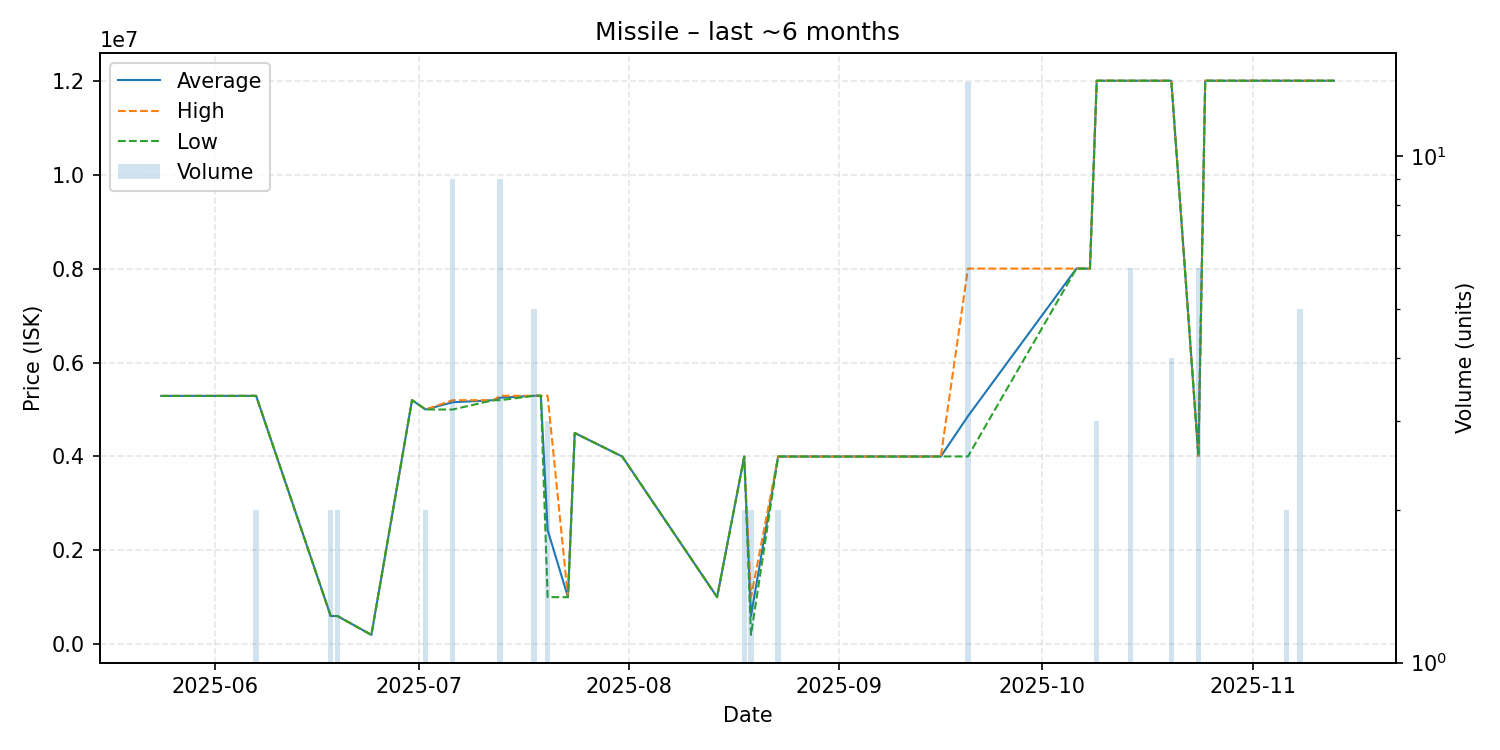

Data behind this chart, as committed beside it:
date, average, highest, lowest, order_count, volume
2025-05-24, 5289000, 5289000, 5289000, 1, 1
2025-06-07, 5290000, 5290000, 5290000, 2, 2
2025-06-18, 603000, 603000, 603000, 2, 2
2025-06-19, 603000, 603000, 603000, 1, 2
2025-06-24, 201600, 201600, 201600, 1, 1
2025-06-30, 5199000, 5199000, 5199000, 1, 1
2025-07-02, 5000000, 5000000, 5000000, 1, 2
2025-07-06, 5153889, 5198000, 4999500, 3, 9
2025-07-12, 5198000, 5198000, 5198000, 1, 1
2025-07-13, 5250222, 5292000, 5198000, 3, 9
2025-07-18, 5292000, 5292000, 5292000, 1, 5
2025-07-19, 5293000, 5293000, 5293000, 1, 1
2025-07-20, 2434333, 5293000, 1005000, 2, 3
2025-07-23, 1005000, 1005000, 1005000, 1, 1
2025-07-24, 4500000, 4500000, 4500000, 1, 1
2025-07-31, 3999000, 3999000, 3999000, 1, 1
2025-08-14, 1005000, 1005000, 1005000, 1, 1
2025-08-18, 3999000, 3999000, 3999000, 2, 2
2025-08-19, 603400, 1005000, 201800, 2, 2
2025-08-23, 3999000, 3999000, 3999000, 2, 2
2025-08-27, 3999000, 3999000, 3999000, 1, 1
2025-08-28, 3999000, 3999000, 3999000, 1, 1
2025-08-29, 3999000, 3999000, 3999000, 1, 1
2025-09-12, 3999000, 3999000, 3999000, 1, 1
2025-09-16, 4000000, 4000000, 4000000, 1, 1
2025-09-20, 4857143, 8000000, 4000000, 2, 14
2025-10-06, 8000000, 8000000, 8000000, 1, 1
2025-10-08, 8000000, 8000000, 8000000, 1, 1
2025-10-09, 12000000, 12000000, 12000000, 1, 3
2025-10-10, 12000000, 12000000, 12000000, 1, 1
2025-10-11, 12000000, 12000000, 12000000, 1, 1
2025-10-14, 12000000, 12000000, 12000000, 2, 6
2025-10-19, 12000000, 12000000, 12000000, 1, 1
2025-10-20, 12000000, 12000000, 12000000, 1, 4
2025-10-24, 4010000, 4010000, 4010000, 1, 6
2025-10-25, 12000000, 12000000, 12000000, 1, 1
2025-10-27, 12000000, 12000000, 12000000, 1, 1
2025-10-28, 12000000, 12000000, 12000000, 1, 1
2025-11-01, 12000000, 12000000, 12000000, 1, 1
2025-11-06, 12000000, 12000000, 12000000, 1, 2
2025-11-08, 12000000, 12000000, 12000000, 2, 5
2025-11-13, 12000000, 12000000, 12000000, 1, 1
